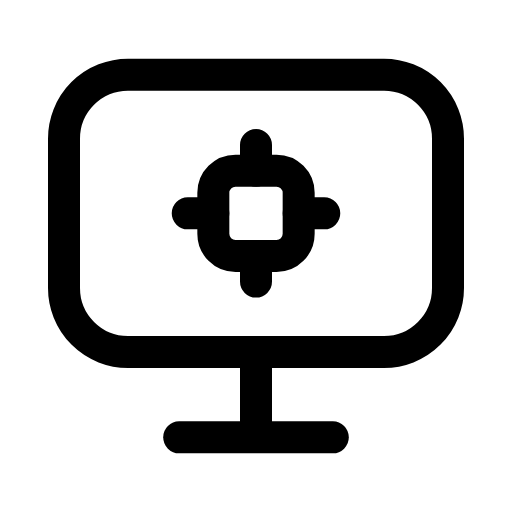
t = 0.00 s
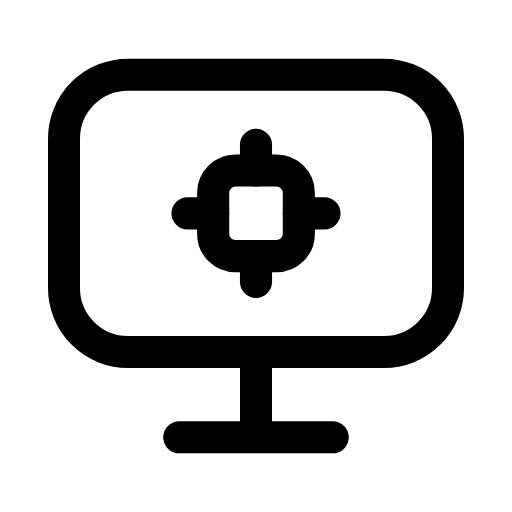
t = 0.27 s
t = 0.54 s: frame unchanged from t = 0.00 s, image omitted
t = 0.78 s: frame unchanged from t = 0.00 s, image omitted
t = 1.08 s: frame unchanged from t = 0.00 s, image omitted
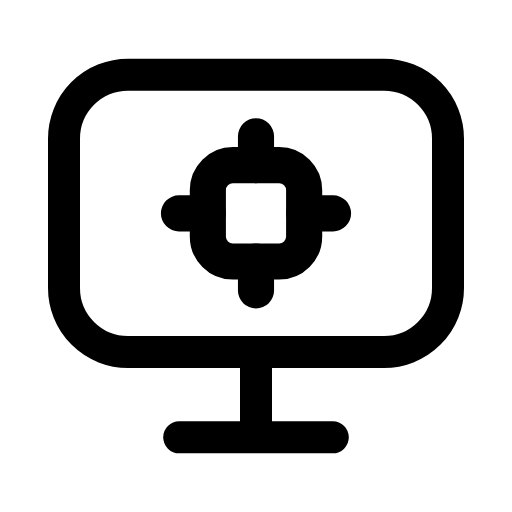
t = 1.33 s

The animated SVG that drew these frames (rendered in a browser with its animation timeline set to each time). Animation: 1 SMIL element (animateTransform=1); one cycle of 1.60 s, repeats indefinitely.

<svg xmlns="http://www.w3.org/2000/svg" width="24" height="24" viewBox="0 0 24 24" fill="none"><rect stroke="currentColor" stroke-width="1.5" stroke-linecap="round" stroke-linejoin="round" fill="none" x="3" y="3.5" width="18" height="13" rx="3"></rect><line stroke="currentColor" stroke-width="1.5" stroke-linecap="round" stroke-linejoin="round" fill="none" x1="12" y1="16.5" x2="12" y2="20.2"></line><line stroke="currentColor" stroke-width="1.5" stroke-linecap="round" stroke-linejoin="round" fill="none" x1="8.4" y1="20.5" x2="15.6" y2="20.5"></line><g transform="translate(12 10)"><g><animateTransform attributeName="transform" type="scale" values="1;1.13;1;1;1;1;1.13;1;1" keyTimes="0;0.108;0.225;0.45;0.6;0.75;0.828;0.9;1" dur="1.6s" repeatCount="indefinite" calcMode="spline" keySplines="0.16 1 0.3 1;0.16 1 0.3 1;0.16 1 0.3 1;0.16 1 0.3 1;0.16 1 0.3 1;0.16 1 0.3 1;0.16 1 0.3 1;0.16 1 0.3 1"/><g transform="translate(-12 -10)"><g><rect stroke="currentColor" stroke-width="1.5" stroke-linecap="round" stroke-linejoin="round" fill="none" x="10" y="8" width="4" height="4" rx="1.04"></rect><path stroke="currentColor" stroke-width="1.5" stroke-linecap="round" stroke-linejoin="round" fill="none" d="M12 6.8L12 8M12 12L12 13.2M8.8 10L10 10M14 10L15.2 10"></path></g></g></g></g></svg>
